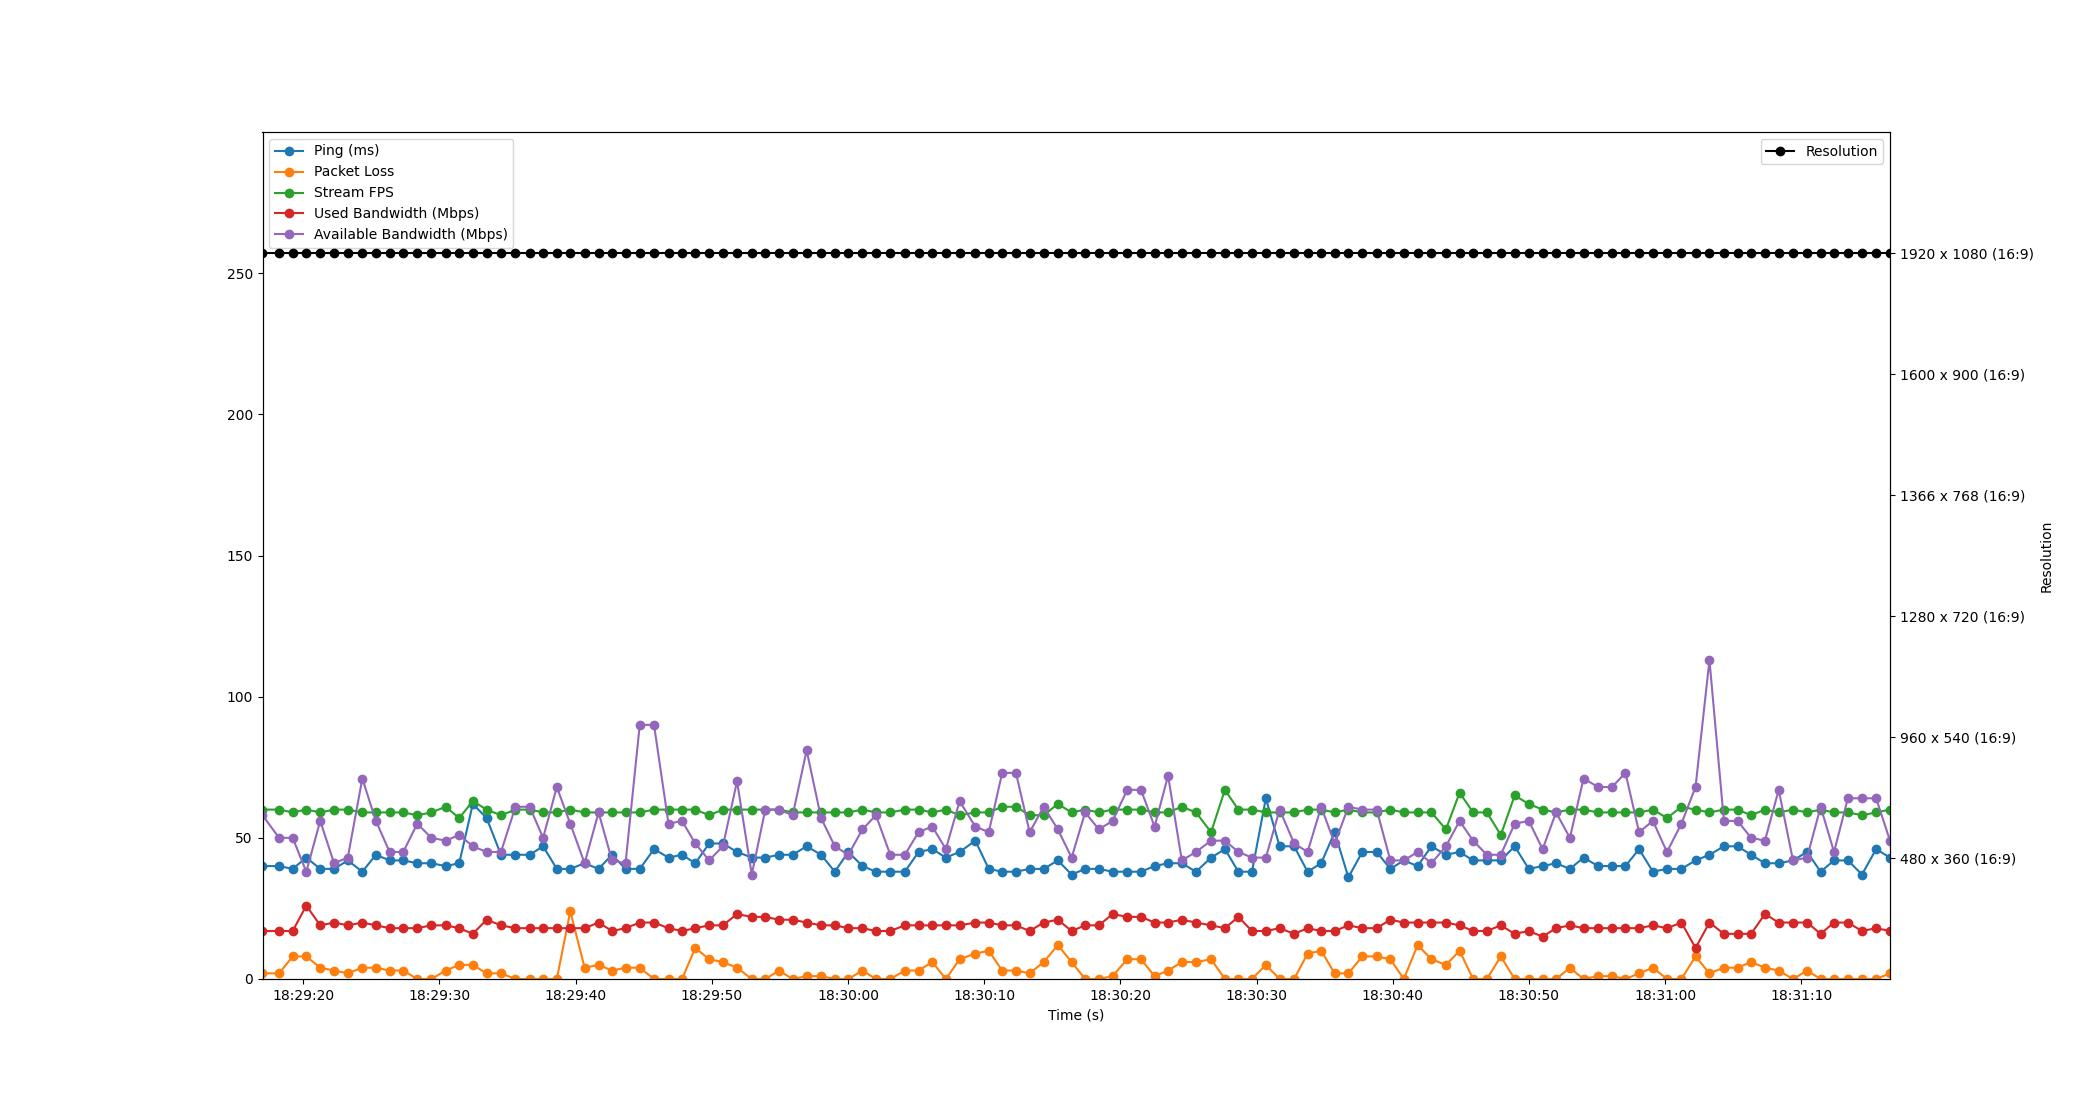

Values plotted in this chart, from the file beside it:
Time, Timestamp, Ping, Packet Loss, Stream FPS, Used Bandwidth, Resolution, Available Bandwidth
2.1457672119140625e-06, 2023-07-18 18:29:17.010880, 40, 2, 60, 17, 1920 x 1080 (16:9), 58
1.217, 2023-07-18 18:29:18.227400, 40, 2, 60, 17, 1920 x 1080 (16:9), 50
2.217, 2023-07-18 18:29:19.227509, 39, 8, 59, 17, 1920 x 1080 (16:9), 50
3.215, 2023-07-18 18:29:20.225474, 43, 8, 60, 26, 1920 x 1080 (16:9), 38
4.239, 2023-07-18 18:29:21.249757, 39, 4, 59, 19, 1920 x 1080 (16:9), 56
5.255, 2023-07-18 18:29:22.266323, 39, 3, 60, 20, 1920 x 1080 (16:9), 41
6.264, 2023-07-18 18:29:23.274426, 42, 2, 60, 19, 1920 x 1080 (16:9), 43
7.33, 2023-07-18 18:29:24.340419, 38, 4, 59, 20, 1920 x 1080 (16:9), 71
8.327, 2023-07-18 18:29:25.337494, 44, 4, 59, 19, 1920 x 1080 (16:9), 56
9.332, 2023-07-18 18:29:26.343159, 42, 3, 59, 18, 1920 x 1080 (16:9), 45
10.34, 2023-07-18 18:29:27.349090, 42, 3, 59, 18, 1920 x 1080 (16:9), 45
11.36, 2023-07-18 18:29:28.373083, 41, 0, 58, 18, 1920 x 1080 (16:9), 55
12.4, 2023-07-18 18:29:29.415161, 41, 0, 59, 19, 1920 x 1080 (16:9), 50
13.45, 2023-07-18 18:29:30.461833, 40, 3, 61, 19, 1920 x 1080 (16:9), 49
14.45, 2023-07-18 18:29:31.456103, 41, 5, 57, 18, 1920 x 1080 (16:9), 51
15.44, 2023-07-18 18:29:32.454525, 62, 5, 63, 16, 1920 x 1080 (16:9), 47
16.46, 2023-07-18 18:29:33.468227, 57, 2, 60, 21, 1920 x 1080 (16:9), 45
17.51, 2023-07-18 18:29:34.521825, 44, 2, 58, 19, 1920 x 1080 (16:9), 45
18.58, 2023-07-18 18:29:35.588263, 44, 0, 60, 18, 1920 x 1080 (16:9), 61
19.62, 2023-07-18 18:29:36.628222, 44, 0, 60, 18, 1920 x 1080 (16:9), 61
20.61, 2023-07-18 18:29:37.616910, 47, 0, 59, 18, 1920 x 1080 (16:9), 50
21.61, 2023-07-18 18:29:38.621384, 39, 0, 59, 18, 1920 x 1080 (16:9), 68
22.6, 2023-07-18 18:29:39.611727, 39, 24, 60, 18, 1920 x 1080 (16:9), 55
23.65, 2023-07-18 18:29:40.663332, 41, 4, 59, 18, 1920 x 1080 (16:9), 41
24.68, 2023-07-18 18:29:41.688189, 39, 5, 59, 20, 1920 x 1080 (16:9), 59
25.67, 2023-07-18 18:29:42.676201, 44, 3, 59, 17, 1920 x 1080 (16:9), 42
26.66, 2023-07-18 18:29:43.668187, 39, 4, 59, 18, 1920 x 1080 (16:9), 41
27.7, 2023-07-18 18:29:44.712375, 39, 4, 59, 20, 1920 x 1080 (16:9), 90
28.75, 2023-07-18 18:29:45.760040, 46, 0, 60, 20, 1920 x 1080 (16:9), 90
29.81, 2023-07-18 18:29:46.823550, 43, 0, 60, 18, 1920 x 1080 (16:9), 55
30.81, 2023-07-18 18:29:47.816181, 44, 0, 60, 17, 1920 x 1080 (16:9), 56
31.78, 2023-07-18 18:29:48.791079, 41, 11, 60, 18, 1920 x 1080 (16:9), 48
32.8, 2023-07-18 18:29:49.807201, 48, 7, 58, 19, 1920 x 1080 (16:9), 42
33.8, 2023-07-18 18:29:50.813614, 48, 6, 60, 19, 1920 x 1080 (16:9), 47
34.85, 2023-07-18 18:29:51.856241, 45, 4, 60, 23, 1920 x 1080 (16:9), 70
35.93, 2023-07-18 18:29:52.938752, 43, 0, 60, 22, 1920 x 1080 (16:9), 37
36.92, 2023-07-18 18:29:53.931221, 43, 0, 60, 22, 1920 x 1080 (16:9), 60
37.92, 2023-07-18 18:29:54.933874, 44, 3, 60, 21, 1920 x 1080 (16:9), 60
38.93, 2023-07-18 18:29:55.941252, 44, 0, 59, 21, 1920 x 1080 (16:9), 58
39.96, 2023-07-18 18:29:56.966462, 47, 1, 59, 20, 1920 x 1080 (16:9), 81
41.02, 2023-07-18 18:29:58.027800, 44, 1, 59, 19, 1920 x 1080 (16:9), 57
42.03, 2023-07-18 18:29:59.036174, 38, 0, 59, 19, 1920 x 1080 (16:9), 47
43.02, 2023-07-18 18:30:00.026845, 45, 0, 59, 18, 1920 x 1080 (16:9), 44
44.05, 2023-07-18 18:30:01.063015, 40, 3, 60, 18, 1920 x 1080 (16:9), 53
45.04, 2023-07-18 18:30:02.053963, 38, 0, 59, 17, 1920 x 1080 (16:9), 58
46.1, 2023-07-18 18:30:03.108202, 38, 0, 59, 17, 1920 x 1080 (16:9), 44
47.17, 2023-07-18 18:30:04.179428, 38, 3, 60, 19, 1920 x 1080 (16:9), 44
48.17, 2023-07-18 18:30:05.184053, 45, 3, 60, 19, 1920 x 1080 (16:9), 52
49.18, 2023-07-18 18:30:06.193306, 46, 6, 59, 19, 1920 x 1080 (16:9), 54
50.18, 2023-07-18 18:30:07.190298, 43, 0, 60, 19, 1920 x 1080 (16:9), 46
51.19, 2023-07-18 18:30:08.200177, 45, 7, 58, 19, 1920 x 1080 (16:9), 63
52.34, 2023-07-18 18:30:09.350178, 49, 9, 59, 20, 1920 x 1080 (16:9), 54
53.33, 2023-07-18 18:30:10.340015, 39, 10, 59, 20, 1920 x 1080 (16:9), 52
54.31, 2023-07-18 18:30:11.324215, 38, 3, 61, 19, 1920 x 1080 (16:9), 73
55.33, 2023-07-18 18:30:12.338091, 38, 3, 61, 19, 1920 x 1080 (16:9), 73
56.33, 2023-07-18 18:30:13.342602, 39, 2, 58, 17, 1920 x 1080 (16:9), 52
57.36, 2023-07-18 18:30:14.373175, 39, 6, 58, 20, 1920 x 1080 (16:9), 61
58.4, 2023-07-18 18:30:15.411432, 42, 12, 62, 21, 1920 x 1080 (16:9), 53
59.41, 2023-07-18 18:30:16.425269, 37, 6, 59, 17, 1920 x 1080 (16:9), 43
60.41, 2023-07-18 18:30:17.417523, 39, 0, 60, 19, 1920 x 1080 (16:9), 59
... 58 more rows
